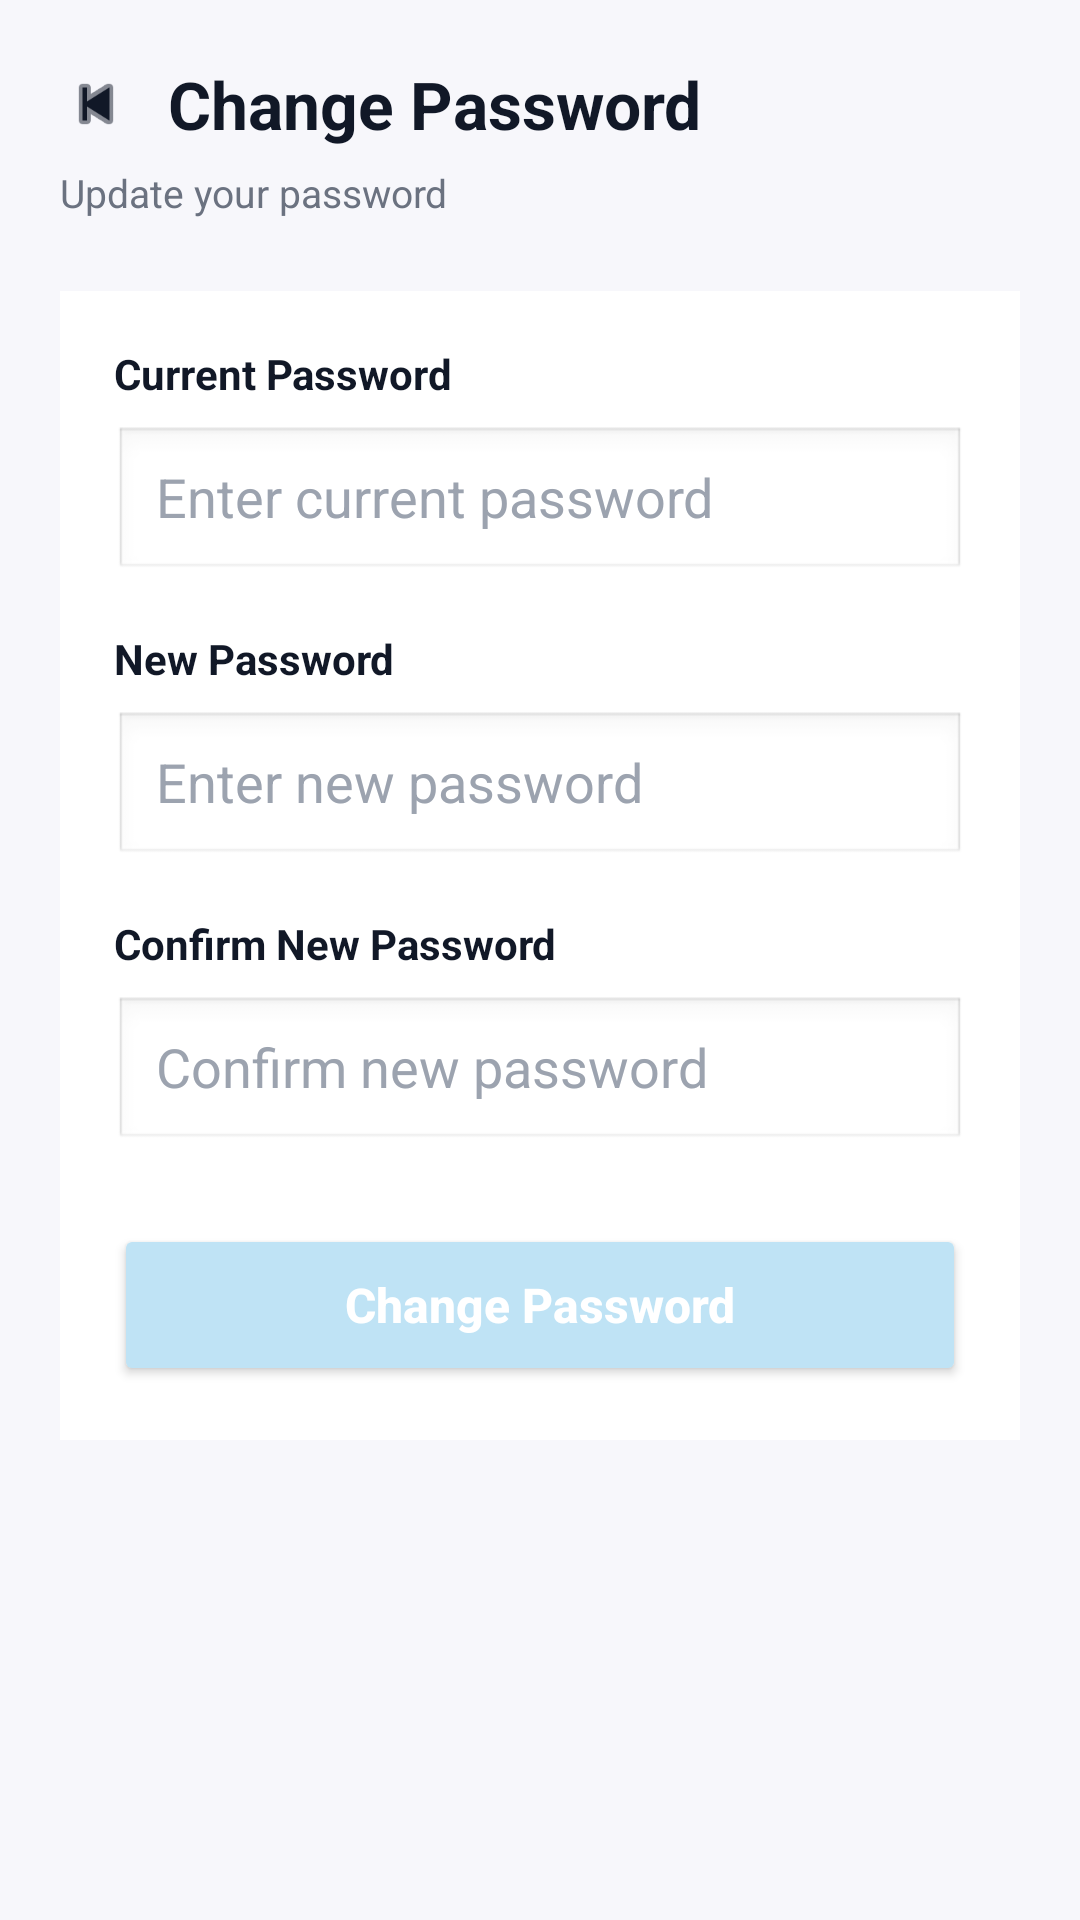

Here is an Android app screen rendered from its layout file. Give the layout XML and the strings, colors and styles it references.
<!-- AndroidManifest.xml: application theme Theme.Taskkly -->
<!-- res/layout/activity_change_password.xml -->
<?xml version="1.0" encoding="utf-8"?>
<ScrollView xmlns:android="http://schemas.android.com/apk/res/android"
    xmlns:app="http://schemas.android.com/apk/res-auto"
    android:layout_width="match_parent"
    android:layout_height="match_parent"
    android:background="#F7F7FB"
    android:fillViewport="true">

    <LinearLayout
        android:layout_width="match_parent"
        android:layout_height="wrap_content"
        android:orientation="vertical"
        android:padding="20dp">

        <LinearLayout
            android:layout_width="match_parent"
            android:layout_height="wrap_content"
            android:gravity="center_vertical"
            android:orientation="horizontal">

            <ImageView
                android:id="@+id/btnBack"
                android:layout_width="24dp"
                android:layout_height="24dp"
                android:src="@android:drawable/ic_media_previous"
                app:tint="#111827" />

            <TextView
                android:layout_width="wrap_content"
                android:layout_height="wrap_content"
                android:layout_marginStart="12dp"
                android:text="Change Password"
                android:textColor="#111827"
                android:textSize="22sp"
                android:textStyle="bold" />
        </LinearLayout>

        <TextView
            android:layout_width="wrap_content"
            android:layout_height="wrap_content"
            android:layout_marginTop="6dp"
            android:text="Update your password"
            android:textColor="#6B7280"
            android:textSize="13sp" />

        <LinearLayout
            android:layout_width="match_parent"
            android:layout_height="wrap_content"
            android:layout_marginTop="24dp"
            android:background="#FFFFFF"
            android:orientation="vertical"
            android:padding="18dp">

            <TextView
                android:layout_width="wrap_content"
                android:layout_height="wrap_content"
                android:text="Current Password"
                android:textColor="#111827"
                android:textSize="14sp"
                android:textStyle="bold" />

            <EditText
                android:id="@+id/etCurrentPassword"
                android:layout_width="match_parent"
                android:layout_height="52dp"
                android:layout_marginTop="8dp"
                android:hint="Enter current password"
                android:inputType="textPassword"
                android:paddingStart="14dp"
                android:paddingEnd="14dp"
                android:textColor="#111827"
                android:textColorHint="#9CA3AF"
                android:background="@android:drawable/edit_text" />

            <TextView
                android:layout_width="wrap_content"
                android:layout_height="wrap_content"
                android:layout_marginTop="16dp"
                android:text="New Password"
                android:textColor="#111827"
                android:textSize="14sp"
                android:textStyle="bold" />

            <EditText
                android:id="@+id/etNewPassword"
                android:layout_width="match_parent"
                android:layout_height="52dp"
                android:layout_marginTop="8dp"
                android:hint="Enter new password"
                android:inputType="textPassword"
                android:paddingStart="14dp"
                android:paddingEnd="14dp"
                android:textColor="#111827"
                android:textColorHint="#9CA3AF"
                android:background="@android:drawable/edit_text" />

            <TextView
                android:layout_width="wrap_content"
                android:layout_height="wrap_content"
                android:layout_marginTop="16dp"
                android:text="Confirm New Password"
                android:textColor="#111827"
                android:textSize="14sp"
                android:textStyle="bold" />

            <EditText
                android:id="@+id/etConfirmPassword"
                android:layout_width="match_parent"
                android:layout_height="52dp"
                android:layout_marginTop="8dp"
                android:hint="Confirm new password"
                android:inputType="textPassword"
                android:paddingStart="14dp"
                android:paddingEnd="14dp"
                android:textColor="#111827"
                android:textColorHint="#9CA3AF"
                android:background="@android:drawable/edit_text" />

            <Button
                android:id="@+id/btnChangePassword"
                android:layout_width="match_parent"
                android:layout_height="54dp"
                android:layout_marginTop="24dp"
                android:backgroundTint="#BFE3F5"
                android:text="Change Password"
                android:textAllCaps="false"
                android:textColor="#FFFFFF"
                android:textSize="16sp"
                android:textStyle="bold" />
        </LinearLayout>

    </LinearLayout>
</ScrollView>
<!-- resources referenced by this layout -->
<resources>
  <style name="Theme.Taskkly" parent="Base.Theme.Taskkly" />
  <style name="Base.Theme.Taskkly" parent="Theme.Material3.DayNight.NoActionBar">
  
          
          <item name="colorPrimary">@color/primary_blue</item>
          <item name="colorOnPrimary">@android:color/white</item>
  
          <item name="colorSecondary">@color/primary_blue_dark</item>
          <item name="colorOnSecondary">@android:color/white</item>
  
          <item name="android:colorBackground">@color/background</item>
          <item name="colorSurface">@color/background</item>
  
          
          <item name="materialButtonStyle">@style/Widget.Taskkly.Button</item>
      </style>
  <color name="primary_blue">#3B82F6</color>
  <color name="primary_blue_dark">#1D4ED8</color>
  <color name="background">#F7F7FB</color>
  <style name="Widget.Taskkly.Button" parent="Widget.Material3.Button">
          <item name="backgroundTint">@null</item>
          <item name="android:textAllCaps">false</item>
          <item name="android:insetLeft">0dp</item>
          <item name="android:insetRight">0dp</item>
          <item name="android:insetTop">0dp</item>
          <item name="android:insetBottom">0dp</item>
      </style>
</resources>
